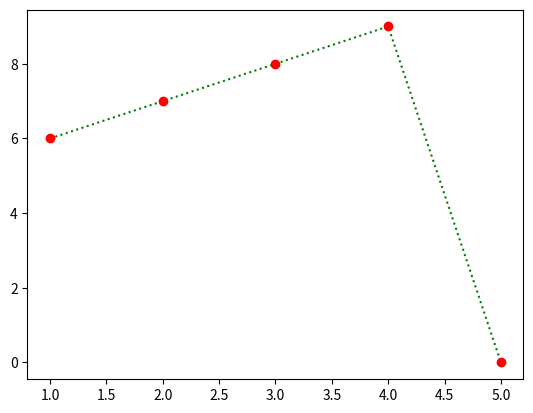

Write Python code to recreate this figure.
import matplotlib.pyplot as plt
import numpy as np

x=np.array([1,2,3,4,5])
y=np.array([6,7,8,9,0])
plt.plot(x,y,linestyle=':',color='g',marker='o',mfc='r',mec='r')
plt.show()